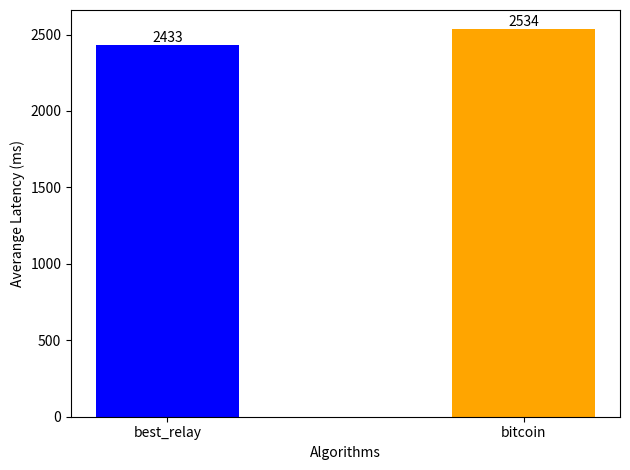

Write the Python code that produced this figure.
'''
[redacted]
Date: 2024-11-03 23:11:02
[redacted]
LastEditTime: 2024-11-03 23:12:38
Description: file content
'''
import matplotlib.pyplot as plt
import numpy as np

# 数据
algorithms = ['best_relay', 'bitcoin']
delays = [2433, 2534]

# 设置柱状图的宽度
bar_width = 0.4
x = np.arange(len(algorithms))  # 每个算法的 x 位置

# 创建柱状图
bars = plt.bar(x, delays, width=bar_width, color=['blue', 'orange'])

# 在每个柱状图上方标注延迟值
for bar in bars:
    yval = bar.get_height()
    plt.text(bar.get_x() + bar.get_width()/2, yval, int(yval), ha='center', va='bottom')

# 设置 x 轴刻度
plt.xticks(x, algorithms)

# 添加标签和标题
plt.xlabel('Algorithms')
plt.ylabel('Averange Latency (ms)')

# 显示图形
plt.tight_layout()
plt.show()
